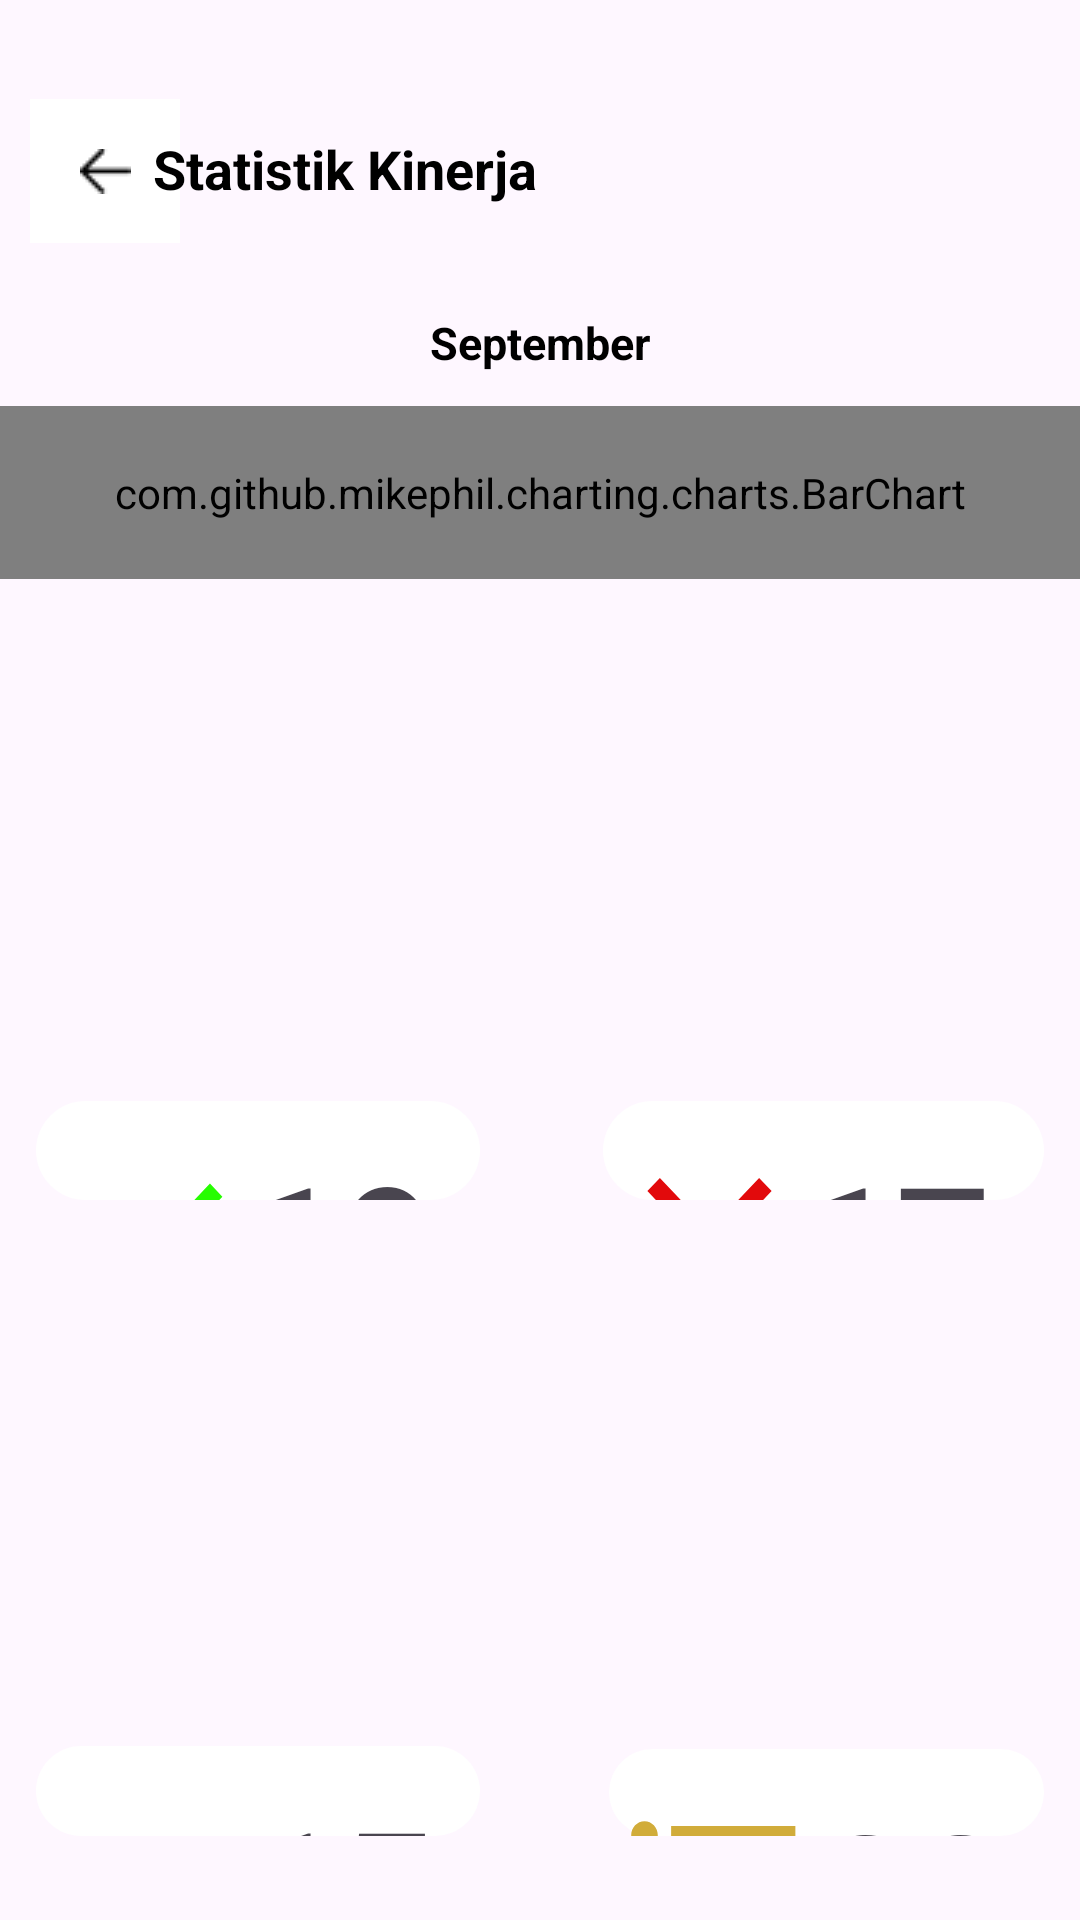

This screen was rendered from an Android layout file. Write that file and the resources it references.
<!-- AndroidManifest.xml: application theme Theme.ANOP -->
<!-- res/layout/activity_statistik.xml -->
<?xml version="1.0" encoding="utf-8"?>
<RelativeLayout

    xmlns:android="http://schemas.android.com/apk/res/android"
    xmlns:tools="http://schemas.android.com/tools"
    android:layout_width="match_parent"
    android:layout_height="match_parent"
    android:fillViewport="true"
    android:orientation="vertical"
    tools:context=".MainActivity">

    

    <ImageButton
        android:id="@+id/imageButtonBck"
        android:layout_width="50dp"
        android:layout_height="48dp"
        android:background="@color/White"
        android:layout_marginStart="10dp"
        android:layout_marginTop="33dp"
        android:src="@drawable/back"
        tools:ignore="ContentDescription,MissingConstraints,RtlSymmetry"
        tools:layout_editor_absoluteY="30dp" />

    <TextView
        android:id="@+id/textView"
        android:layout_width="184dp"
        android:layout_height="35dp"
        android:layout_alignParentStart="true"
        android:layout_alignParentTop="true"
        android:layout_alignParentEnd="true"
        android:layout_marginStart="35dp"
        android:layout_marginTop="44dp"
        android:layout_marginEnd="171dp"
        android:paddingStart="16dp"
        android:text="Statistik Kinerja"
        android:textColor="@color/Black"
        android:textSize="18sp"
        android:textStyle="bold"
        tools:ignore="MissingConstraints" />

    <TextView
        android:id="@+id/idTVHead"
        android:layout_width="match_parent"
        android:layout_height="wrap_content"
        android:layout_marginStart="4dp"
        android:layout_marginTop="100dp"
        android:layout_marginEnd="4dp"
        android:layout_marginBottom="4dp"
        android:gravity="center"
        android:padding="4dp"
        android:text="September"
        android:textAlignment="center"
        android:textColor="@color/Black"
        android:textSize="15sp"
        android:textStyle="bold" />

    <com.github.mikephil.charting.charts.BarChart
        android:id="@+id/idBarChart"
        android:layout_width="match_parent"
        android:layout_height="200dp"
        android:layout_below="@id/idTVHead"
        android:layout_alignParentStart="true"
        android:layout_alignParentEnd="true"
        android:layout_alignParentBottom="true"
        android:layout_marginStart="0dp"
        android:layout_marginTop="3dp"
        android:layout_marginEnd="0dp"
        android:layout_marginBottom="447dp" />

    <FrameLayout
        android:layout_width="wrap_content"
        android:layout_height="200dp"
        android:layout_alignParentStart="true"
        android:layout_alignParentTop="true"
        android:layout_alignParentEnd="true"
        android:layout_alignParentBottom="true"
        android:layout_marginStart="12dp"
        android:layout_marginTop="367dp"
        android:layout_marginEnd="200dp"
        android:layout_marginBottom="240dp"
        android:background="@drawable/background_button">


        <TextView
            android:layout_width="69dp"
            android:layout_height="68dp"
            android:text="19"
            android:textStyle="bold"
            android:textSize="55sp"
            android:layout_marginTop="10sp"
            android:layout_marginLeft="70sp" />


        <ImageView
            android:layout_width="71dp"
            android:layout_height="75dp"
            android:layout_marginTop="10dp"
            android:background="@drawable/baseline_done_24" />



        <androidx.appcompat.widget.AppCompatButton
            android:id="@+id/selesai_btn"
            android:layout_width="160dp"
            android:layout_height="wrap_content"
            android:layout_gravity="center_horizontal"
            android:layout_marginTop="110dp"
            android:background="@drawable/button_color"
            android:scaleType="fitCenter"
            android:text="Selesai"
            android:textAllCaps="false"
            android:textColor="@color/White"
            android:textStyle="bold" />


    </FrameLayout>

    <FrameLayout
        android:layout_width="wrap_content"
        android:layout_height="197dp"
        android:layout_alignParentStart="true"
        android:layout_alignParentTop="true"
        android:layout_alignParentEnd="true"
        android:layout_alignParentBottom="true"
        android:layout_marginStart="12dp"
        android:layout_marginTop="582dp"
        android:layout_marginEnd="200dp"
        android:layout_marginBottom="28dp"
        android:background="@drawable/background_button">

        <TextView
            android:layout_width="69dp"
            android:layout_height="68dp"
            android:text="15"
            android:textStyle="bold"
            android:textSize="55sp"
            android:layout_marginTop="10sp"
            android:layout_marginLeft="70sp" />

        <ImageView
            android:layout_width="71dp"
            android:layout_height="75dp"
            android:layout_marginTop="10dp"
            android:background="@drawable/baseline_access_time_24" />


        <androidx.appcompat.widget.AppCompatButton
            android:id="@+id/dikerjakan_btn"
            android:layout_width="160dp"
            android:layout_height="wrap_content"
            android:layout_gravity="center_horizontal"
            android:layout_marginTop="110dp"
            android:background="@drawable/button_color"
            android:scaleType="fitCenter"
            android:text="Dikerjakan"
            android:textAllCaps="false"
            android:textColor="@color/White"
            android:textStyle="bold" />


    </FrameLayout>

    <FrameLayout
        android:layout_width="wrap_content"
        android:layout_height="200dp"
        android:layout_alignParentStart="true"
        android:layout_alignParentTop="true"
        android:layout_alignParentEnd="true"
        android:layout_alignParentBottom="true"
        android:layout_marginStart="201dp"
        android:layout_marginTop="367dp"
        android:layout_marginEnd="12dp"
        android:layout_marginBottom="240dp"
        android:background="@drawable/background_button">

        <TextView
            android:layout_width="69dp"
            android:layout_height="68dp"
            android:text="17"
            android:textStyle="bold"
            android:textSize="55sp"
            android:layout_marginTop="10sp"
            android:layout_marginLeft="66sp" />

        <ImageView
            android:layout_width="71dp"
            android:layout_height="75dp"
            android:layout_marginTop="10dp"
            android:background="@drawable/baseline_clear_24" />


        <androidx.appcompat.widget.AppCompatButton
            android:id="@+id/terlambat_btn"
            android:layout_width="160dp"
            android:layout_height="wrap_content"
            android:layout_gravity="center_horizontal"
            android:layout_marginTop="110dp"
            android:background="@drawable/button_color"
            android:scaleType="fitCenter"
            android:text="Terlambat"
            android:textAllCaps="false"
            android:textColor="@color/White"
            android:textStyle="bold" />


    </FrameLayout>

    <FrameLayout
        android:layout_width="wrap_content"
        android:layout_height="196dp"
        android:layout_alignParentStart="true"
        android:layout_alignParentTop="true"
        android:layout_alignParentEnd="true"
        android:layout_alignParentBottom="true"
        android:layout_marginStart="203dp"
        android:layout_marginTop="583dp"
        android:layout_marginEnd="12dp"
        android:layout_marginBottom="28dp"
        android:background="@drawable/background_button">

        <TextView
            android:layout_width="69dp"
            android:layout_height="68dp"
            android:text="22"
            android:textStyle="bold"
            android:textSize="55sp"
            android:layout_marginTop="10sp"
            android:layout_marginLeft="70sp" />

        <ImageView
            android:layout_width="71dp"
            android:layout_height="75dp"
            android:layout_marginTop="10dp"
            android:background="@drawable/baseline_format_list_bulleted_24" />


        <androidx.appcompat.widget.AppCompatButton
            android:id="@+id/antrian_btn"
            android:layout_width="160dp"
            android:layout_height="wrap_content"
            android:layout_gravity="center_horizontal"
            android:layout_marginTop="110dp"
            android:background="@drawable/button_color"
            android:scaleType="fitCenter"
            android:text="Dalam Antrian"
            android:textAllCaps="false"
            android:textColor="@color/White"
            android:textStyle="bold" />


    </FrameLayout>


</RelativeLayout>
<!-- resources referenced by this layout -->
<resources>
  <color name="Black">#000000</color>
  <color name="White">#FFFFFF</color>
  <!-- drawable back: png bitmap (drawable, 203 bytes) -->
  <!-- drawable background_button (drawable) -->
  <?xml version="1.0" encoding="utf-8"?>
  <layer-list xmlns:android="http://schemas.android.com/apk/res/android">
      
      <item>
          <shape android:shape="rectangle">
              <solid android:color="#FFFFFF" />
              <corners android:radius="40dp" />
          </shape>
      </item>
  </layer-list>
  <!-- drawable baseline_clear_24 (drawable) -->
  <?xml version="1.0" encoding="utf-8"?>
  <vector android:height="24dp" android:tint="#E20A0C"
      android:viewportHeight="24" android:viewportWidth="24"
      android:width="24dp" xmlns:android="http://schemas.android.com/apk/res/android">
      <path android:fillColor="@android:color/white" android:pathData="M19,6.41L17.59,5 12,10.59 6.41,5 5,6.41 10.59,12 5,17.59 6.41,19 12,13.41 17.59,19 19,17.59 13.41,12z"/>
  </vector>
  <!-- drawable baseline_done_24 (drawable) -->
  <?xml version="1.0" encoding="utf-8"?>
  <vector android:height="24dp" android:tint="#26FD01"
      android:viewportHeight="24" android:viewportWidth="24"
      android:width="24dp" xmlns:android="http://schemas.android.com/apk/res/android">
      <path android:fillColor="@android:color/white" android:pathData="M9,16.2L4.8,12l-1.4,1.4L9,19 21,7l-1.4,-1.4L9,16.2z"/>
  </vector>
  <!-- drawable baseline_format_list_bulleted_24 (drawable) -->
  <vector android:autoMirrored="true" android:height="24dp"
      android:tint="#D1AC3A" android:viewportHeight="24"
      android:viewportWidth="24" android:width="24dp" xmlns:android="http://schemas.android.com/apk/res/android">
      <path android:fillColor="@android:color/white" android:pathData="M4,10.5c-0.83,0 -1.5,0.67 -1.5,1.5s0.67,1.5 1.5,1.5 1.5,-0.67 1.5,-1.5 -0.67,-1.5 -1.5,-1.5zM4,4.5c-0.83,0 -1.5,0.67 -1.5,1.5S3.17,7.5 4,7.5 5.5,6.83 5.5,6 4.83,4.5 4,4.5zM4,16.5c-0.83,0 -1.5,0.68 -1.5,1.5s0.68,1.5 1.5,1.5 1.5,-0.68 1.5,-1.5 -0.67,-1.5 -1.5,-1.5zM7,19h14v-2L7,17v2zM7,13h14v-2L7,11v2zM7,5v2h14L21,5L7,5z"/>
  </vector>
  <!-- drawable button_color (drawable) -->
  <?xml version="1.0" encoding="utf-8"?>
  <shape xmlns:android="http://schemas.android.com/apk/res/android"
      android:shape="rectangle">
  
      <corners
          android:radius="6dp"/>
  
      <gradient
          android:startColor="@color/SmoothBlack"
          android:endColor="@color/SmoothBlack"/>
  
  </shape>
  <style name="Theme.ANOP" parent="Base.Theme.ANOP" />
  <color name="SmoothBlack">#252525</color>
  <style name="Base.Theme.ANOP" parent="Theme.Material3.DayNight.NoActionBar">
          
          
      </style>
</resources>
